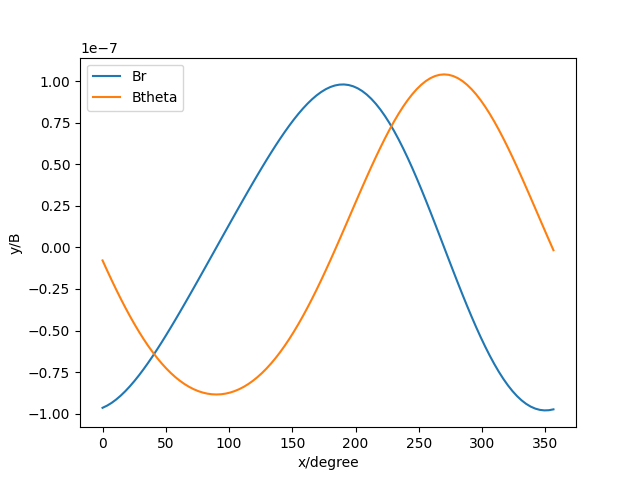

The table this chart was drawn from, first rows:
Br, Btheta
-9.653160547175863e-08, -7.822595548643744e-09
-9.522124030598932e-08, -1.3833204423818682e-08
-9.354488204044294e-08, -1.9696800285625356e-08
-9.152236662735881e-08, -2.5391879348140733e-08
-8.917459456447088e-08, -3.089906129661648e-08
-8.652323749091635e-08, -3.620112626488889e-08
-8.359044799351029e-08, -4.128301950821887e-08
-8.039857735008064e-08, -4.6131824495178554e-08
-7.696990579435984e-08, -5.073670569599617e-08
-7.332638965591738e-08, -5.5088822880029295e-08
-6.948942941223466e-08, -5.918121923980128e-08
-6.547966229332145e-08, -6.300868612246002e-08
-6.131678261046974e-08, -6.656760756150334e-08
-5.7019392448440565e-08, -6.985578815313648e-08
-5.2604884775574677e-08, -7.287226810505314e-08
-4.808936040105196e-08, -7.561712949512578e-08
-4.3487579554909905e-08, -7.809129790854848e-08
-3.881294819862845e-08, -8.029634367255323e-08
-3.4077538504380903e-08, -8.223428687652204e-08
-2.929214228367237e-08, -8.390741025336783e-08
-2.446635551331552e-08, -8.531808380803562e-08
-1.9608691510712568e-08, -8.646860481467123e-08
-1.4726719762927469e-08, -8.736105647119265e-08
-9.827226924550842e-09, -8.799718810515828e-08
-4.916396077647022e-09, -8.837831937569492e-08
2.7386243455783835e-21, -8.850527042172133e-08
4.91639607764912e-09, -8.837831937569516e-08
9.827226924552933e-09, -8.799718810515684e-08
1.4726719762926245e-08, -8.736105647119102e-08
1.9608691510707982e-08, -8.646860481467201e-08
2.446635551330937e-08, -8.531808380803777e-08
2.9292142283673658e-08, -8.390741025336914e-08
3.4077538504379553e-08, -8.223428687652152e-08
3.8812948198628645e-08, -8.029634367255216e-08
4.3487579554905306e-08, -7.80912979085486e-08
4.8089360401047936e-08, -7.561712949512599e-08
5.2604884775571977e-08, -7.287226810505367e-08
5.701939244843916e-08, -6.985578815313751e-08
6.131678261047427e-08, -6.656760756150401e-08
6.547966229332365e-08, -6.300868612246055e-08
6.948942941223778e-08, -5.91812192398007e-08
7.33263896559177e-08, -5.5088822880029216e-08
7.696990579435889e-08, -5.0736705695995976e-08
8.039857735007788e-08, -4.613182449518116e-08
8.359044799350382e-08, -4.128301950822111e-08
8.652323749091384e-08, -3.62011262648884e-08
8.917459456447027e-08, -3.089906129661751e-08
9.152236662735865e-08, -2.5391879348140985e-08
9.354488204044019e-08, -1.9696800285627266e-08
9.52212403059827e-08, -1.3833204423818272e-08
9.653160547175609e-08, -7.822595548643034e-09
9.74574979670698e-08, -1.6885314724800778e-09
9.798208012937834e-08, 4.543477484702273e-09
9.809043080335179e-08, 1.0846101155359604e-08
9.776980459863053e-08, 1.7190351879454053e-08
9.700987167038116e-08, 2.3545774631549438e-08
9.580293423107185e-08, 2.988066256432931e-08
9.41441164016523e-08, 3.61622952314532e-08
9.203152445659277e-08, 4.2357196427359683e-08
8.946637499825174e-08, 4.843140831614806e-08
... 40 more rows
